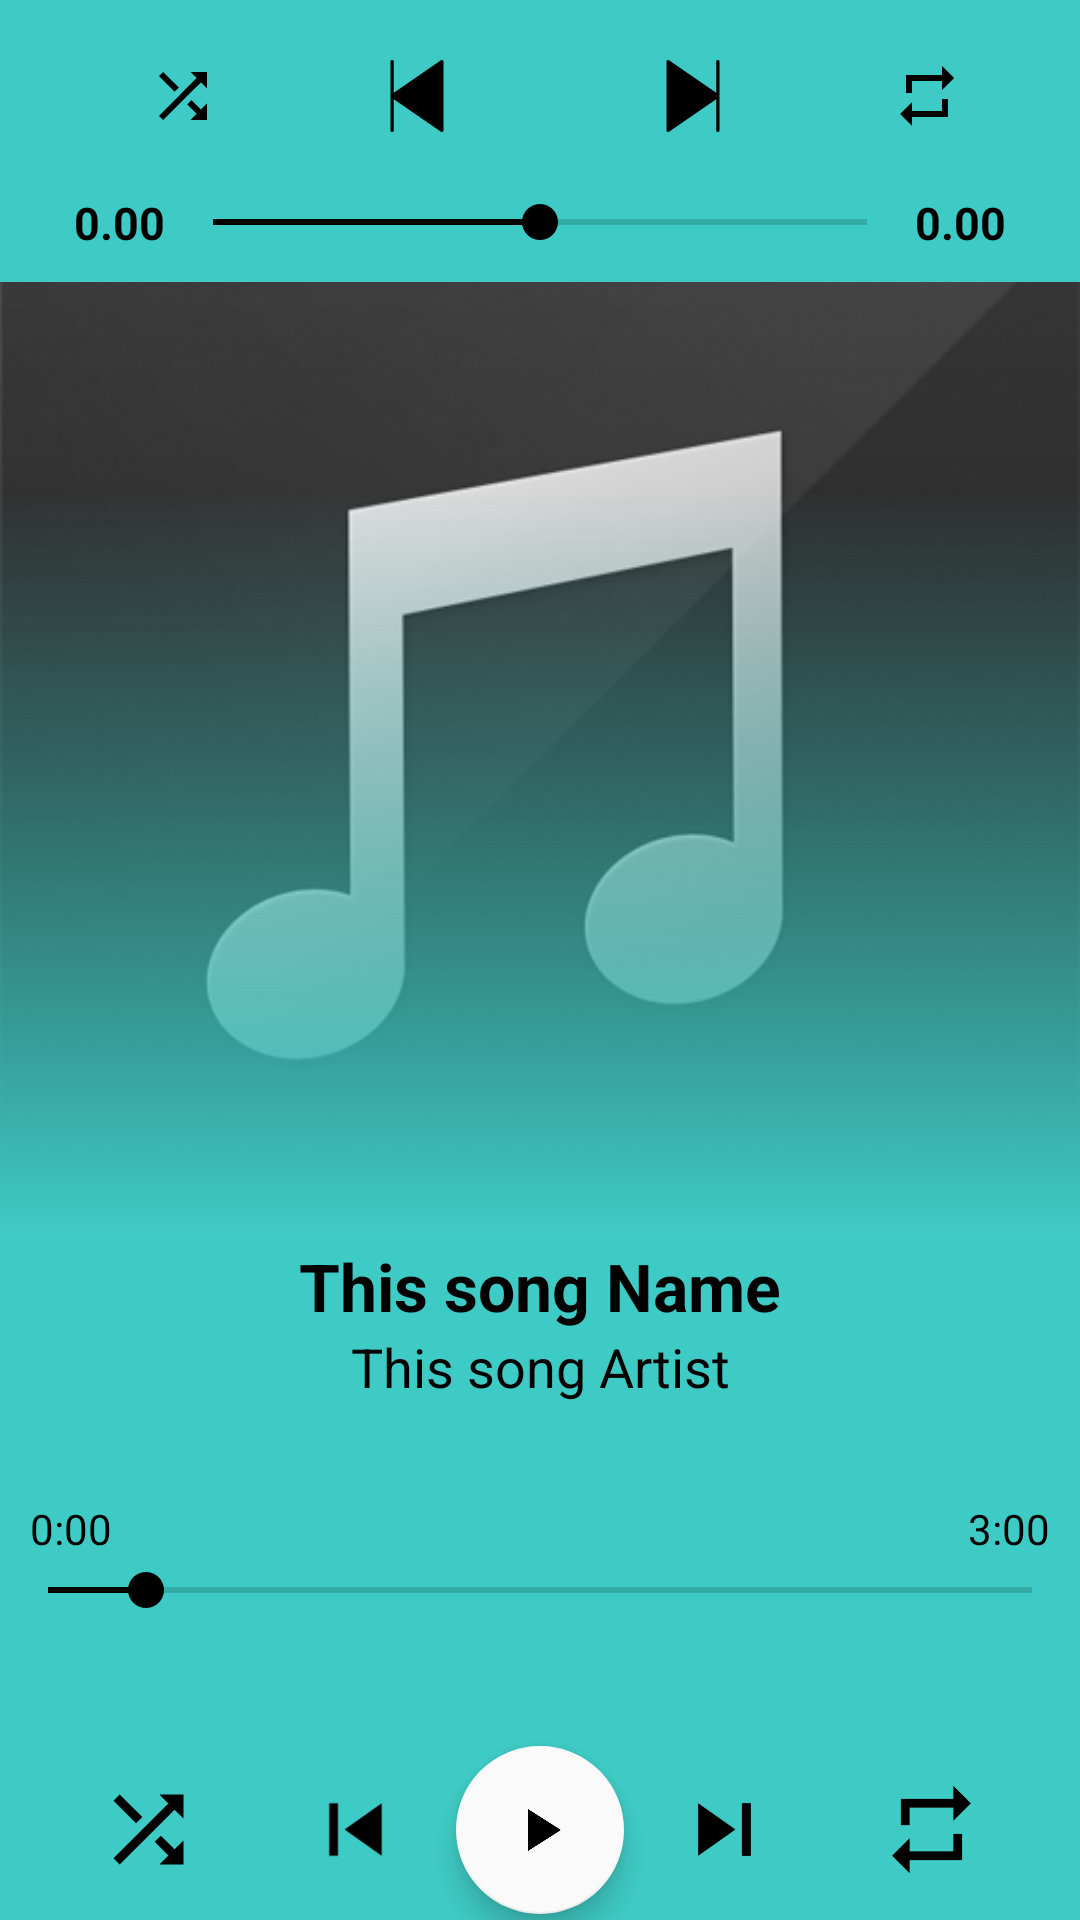

The Android layout XML behind this screen, and the referenced resources:
<!-- AndroidManifest.xml: application theme Theme.MPArpa -->
<!-- res/layout/player_layout.xml -->
<?xml version="1.0" encoding="utf-8"?>
<RelativeLayout xmlns:android="http://schemas.android.com/apk/res/android"
    xmlns:app="http://schemas.android.com/apk/res-auto"
    xmlns:tools="http://schemas.android.com/tools"
    android:layout_width="match_parent"
    android:layout_height="match_parent"
    android:background="@color/lightBlue">
<RelativeLayout
    android:layout_width="match_parent"
    android:layout_height="wrap_content"
    android:id="@+id/dragArea">
    <LinearLayout
        android:id="@+id/ll_player_controls"
        android:layout_width="match_parent"
        android:layout_height="wrap_content"
        android:layout_marginTop="10dp"
        android:gravity="center_horizontal"
        android:orientation="horizontal">

        <ImageButton
            android:id="@+id/img_btn_random"
            android:layout_width="wrap_content"
            android:layout_height="wrap_content"
            android:layout_marginStart="10dp"
            android:layout_marginLeft="10dp"
            android:backgroundTint="@color/lightBlue"
            android:src="@drawable/ic_shuffle_off" />

        <ImageButton
            android:id="@+id/img_btn_previous"
            android:layout_width="wrap_content"
            android:layout_height="wrap_content"
            android:layout_marginStart="30dp"
            android:backgroundTint="@color/lightBlue"
            android:src="@drawable/previous_icon"
            android:layout_marginLeft="30dp" />

        <ImageButton
            android:id="@+id/img_btn_play"
            android:layout_width="wrap_content"
            android:layout_height="wrap_content"
            android:layout_marginStart="10dp"
            android:backgroundTint="@color/lightBlue"
            android:src="@drawable/play_icon"
            android:layout_marginLeft="10dp" />

        <ImageButton
            android:id="@+id/img_btn_next"
            android:layout_width="wrap_content"
            android:layout_height="wrap_content"
            android:layout_marginStart="10dp"
            android:backgroundTint="@color/lightBlue"
            android:src="@drawable/next_icon"
            android:layout_marginLeft="10dp" />

        <ImageButton
            android:id="@+id/img_btn_replay"
            android:layout_width="wrap_content"
            android:layout_height="wrap_content"
            android:layout_marginStart="30dp"
            android:layout_marginLeft="30dp"
            android:backgroundTint="@color/lightBlue"
            android:src="@drawable/ic_repeat_off" />
    </LinearLayout>

    <LinearLayout
        android:id="@+id/minibar"
        android:layout_width="match_parent"
        android:layout_height="wrap_content"
        android:layout_below="@id/ll_player_controls"
        android:layout_marginTop="10dp"
        android:gravity="center_horizontal"
        android:orientation="horizontal">

        <TextView
            android:id="@+id/tv_current_time"
            android:layout_width="wrap_content"
            android:layout_height="wrap_content"
            android:text="@string/start_time"
            android:textColor="@color/black"
            android:textSize="15sp"
            android:textStyle="bold" />

        <SeekBar
            android:id="@+id/seekbar_controller"
            android:layout_width="250dp"
            android:layout_height="wrap_content"
            android:layout_gravity="center"
            android:backgroundTint="@color/black"
            android:fitsSystemWindows="true"
            android:progressTint="@color/black"
            android:progress="50"
            android:thumbTint="@color/black" />

        <TextView
            android:id="@+id/tv_total_time"
            android:layout_width="wrap_content"
            android:layout_height="wrap_content"
            android:text="@string/final_time"
            android:textColor="@color/black"
            android:textSize="15sp"
            android:textStyle="bold" />
    </LinearLayout>

    <RelativeLayout
        android:id="@+id/card"
        android:layout_width="match_parent"
        android:layout_height="350dp"
        android:layout_alignTop="@id/minibar">

        <ImageView
            android:layout_marginTop="30dp"
            android:id="@+id/cover_art"
            android:layout_width="match_parent"
            android:layout_height="match_parent"
            android:scaleType="centerCrop"
            android:src="@drawable/album_placeholder" />

        <ImageView
            android:id="@+id/imageViewGredient"
            android:layout_width="match_parent"
            android:layout_height="250dp"
            android:layout_alignBottom="@id/cover_art"
            android:layout_alignParentEnd="false"
            android:layout_alignParentRight="false"
            android:src="@drawable/gredient_bg" />

    </RelativeLayout>
</RelativeLayout>
    <TextView
        android:layout_width="match_parent"
        android:layout_height="wrap_content"
        android:text="This song Name"
        android:id="@+id/song_name"
        android:layout_below="@+id/dragArea"
        android:textColor="@color/black"
        android:gravity="center_horizontal"
        android:textSize="22sp"
        android:textStyle="bold"
        android:singleLine="true"
        android:ellipsize="end"
        android:layout_marginStart="32dp"
        android:layout_marginEnd="32dp"/>

    <TextView
        android:layout_width="match_parent"
        android:layout_height="wrap_content"
        android:text="This song Artist"
        android:id="@+id/song_artist"
        android:layout_below="@+id/song_name"
        android:textColor="@color/black"
        android:gravity="center_horizontal"
        android:textSize="18sp"
        android:singleLine="true"
        android:ellipsize="end"
        android:layout_marginStart="40dp"
        android:layout_marginEnd="40dp"/>
    <RelativeLayout
        android:id="@+id/relative_layout_for_seekbar"
        android:layout_width="match_parent"
        android:layout_height="80dp"
        android:layout_above="@id/relative_layout_for_bottom">

        <TextView
            android:id="@+id/durationPlayed"
            android:layout_width="wrap_content"
            android:layout_height="wrap_content"
            android:layout_above="@id/relative_layout_for_seekbar"
            android:layout_alignParentLeft="true"
            android:paddingLeft="10dp"
            android:text="0:00"
            android:textColor="@color/colorAccent"
            tools:ignore="NotSibling" />

        <TextView
            android:id="@+id/durationTotal"
            android:layout_width="wrap_content"
            android:layout_height="wrap_content"
            android:layout_above="@id/relative_layout_for_seekbar"
            android:text="3:00"
            android:textColor="@color/colorAccent"
            android:layout_alignParentRight="true"
            android:paddingRight="10dp"
            tools:ignore="NotSibling" />

        <SeekBar
            android:id="@+id/seekBar"
            android:layout_width="match_parent"
            android:layout_height="60dp"
            android:backgroundTint="@color/black"
            android:progressTint="@color/black"
            android:thumbTint="@color/black"
            android:progress="10"
            />
    </RelativeLayout>

    <RelativeLayout
        android:id="@+id/relative_layout_for_bottom"
        android:layout_width="match_parent"
        android:layout_height="60dp"
        android:layout_alignParentStart="true"
        android:layout_alignParentLeft="true"
        android:layout_alignParentEnd="true"
        android:layout_alignParentRight="true"
        android:layout_alignParentBottom="true"
       >


        <ImageView
            android:id="@+id/id_shuffle"
            android:layout_width="35dp"
            android:layout_height="35dp"
            android:layout_alignParentStart="true"
            android:layout_alignParentLeft="true"
            android:layout_centerVertical="true"
            android:layout_marginStart="32dp"
            android:layout_marginLeft="32dp"
            android:src="@drawable/ic_shuffle_off" />

        <ImageView
            android:id="@+id/id_prev"
            android:layout_width="35dp"
            android:layout_height="35dp"
            android:layout_centerVertical="true"
            android:layout_marginEnd="16dp"
            android:layout_marginRight="16dp"
            android:layout_toStartOf="@+id/play_pause"
            android:layout_toLeftOf="@+id/play_pause"
            android:src="@drawable/ic_skip_previous" />

        <com.google.android.material.floatingactionbutton.FloatingActionButton
            android:id="@+id/play_pause"
            android:layout_width="wrap_content"
            android:layout_height="wrap_content"
            android:layout_centerHorizontal="true"
            android:layout_centerVertical="true"
            android:clickable="true"
            android:focusable="true"

            android:src="@drawable/ic_play" />

        <ImageView
            android:id="@+id/id_next"
            android:layout_width="35dp"
            android:layout_height="35dp"
            android:layout_centerVertical="true"
            android:layout_marginStart="16dp"
            android:layout_marginLeft="16dp"
            android:layout_toEndOf="@+id/play_pause"
            android:layout_toRightOf="@+id/play_pause"
            android:src="@drawable/ic_skip_next" />

        <ImageView
            android:id="@+id/id_repeat"
            android:layout_width="35dp"
            android:layout_height="35dp"
            android:layout_alignParentEnd="true"
            android:layout_alignParentRight="true"
            android:layout_centerVertical="true"
            android:layout_marginEnd="32dp"
            android:layout_marginRight="32dp"
            android:src="@drawable/ic_repeat_off" />


    </RelativeLayout>
</RelativeLayout>
<!-- resources referenced by this layout -->
<resources>
  <color name="black">#000000</color>
  <color name="colorAccent">#000000</color>
  <color name="lightBlue">#3FCBC5</color>
  <!-- drawable gredient_bg (drawable-v24) -->
  <?xml version="1.0" encoding="utf-8"?>
  <shape xmlns:android="http://schemas.android.com/apk/res/android">
  
      <gradient android:startColor="@color/lightBlue" android:angle="90"/>
  </shape>
  <!-- drawable ic_play (drawable-v24) -->
  <vector android:height="24dp" android:tint="#070000"
      android:viewportHeight="24" android:viewportWidth="24"
      android:width="24dp" xmlns:android="http://schemas.android.com/apk/res/android">
      <path android:fillColor="@android:color/white" android:pathData="M8,5v14l11,-7z"/>
  </vector>
  <!-- drawable ic_repeat_off (drawable-v24) -->
  <vector xmlns:android="http://schemas.android.com/apk/res/android"
      android:width="24dp"
      android:height="24dp"
      android:viewportWidth="24"
      android:viewportHeight="24"
      android:tint="#000000">
    <path
        android:fillColor="@android:color/white"
        android:pathData="M7,7h10v3l4,-4 -4,-4v3L5,5v6h2L7,7zM17,17L7,17v-3l-4,4 4,4v-3h12v-6h-2v4z"/>
  </vector>
  <!-- drawable ic_shuffle_off (drawable-v24) -->
  <vector android:height="24dp" android:tint="#000000"
      android:viewportHeight="24" android:viewportWidth="24"
      android:width="24dp" xmlns:android="http://schemas.android.com/apk/res/android">
      <path android:fillColor="@android:color/black" android:pathData="M10.59,9.17L5.41,4 4,5.41l5.17,5.17 1.42,-1.41zM14.5,4l2.04,2.04L4,18.59 5.41,20 17.96,7.46 20,9.5L20,4h-5.5zM14.83,13.41l-1.41,1.41 3.13,3.13L14.5,20L20,20v-5.5l-2.04,2.04 -3.13,-3.13z"/>
  </vector>
  <!-- drawable ic_skip_next (drawable-v24) -->
  <vector xmlns:android="http://schemas.android.com/apk/res/android"
      android:width="24dp"
      android:height="24dp"
      android:viewportWidth="24"
      android:viewportHeight="24"
      android:tint="#000000">
    <path
        android:fillColor="@android:color/white"
        android:pathData="M6,18l8.5,-6L6,6v12zM16,6v12h2V6h-2z"/>
  </vector>
  <!-- drawable ic_skip_previous (drawable-v24) -->
  <vector xmlns:android="http://schemas.android.com/apk/res/android"
      android:width="24dp"
      android:height="24dp"
      android:viewportWidth="24"
      android:viewportHeight="24"
      android:tint="#000000">
    <path
        android:fillColor="@android:color/white"
        android:pathData="M6,6h2v12L6,18zM9.5,12l8.5,6L18,6z"/>
  </vector>
  <!-- drawable next_icon (drawable-v24) -->
  <vector android:height="24dp" android:viewportHeight="42"
      android:viewportWidth="42" android:width="24dp" xmlns:android="http://schemas.android.com/apk/res/android">
      <path android:fillColor="#000000" android:pathData="M35.5,0c-0.552,0 -1,0.447 -1,1v18.095L7.068,0.177C6.762,-0.034 6.364,-0.057 6.035,0.114C5.706,0.287 5.5,0.628 5.5,1v40c0,0.372 0.206,0.713 0.535,0.886C6.181,41.962 6.341,42 6.5,42c0.199,0 0.397,-0.06 0.568,-0.177L34.5,22.905V41c0,0.553 0.448,1 1,1s1,-0.447 1,-1V1C36.5,0.447 36.052,0 35.5,0z"/>
  </vector>
  <string name="final_time">0.00</string>
  <string name="start_time">0.00</string>
  <style name="Theme.MPArpa" parent="Theme.MaterialComponents.DayNight.DarkActionBar">
          
          <item name="colorPrimary">@color/black</item>
          <item name="colorPrimaryVariant">@color/black</item>
          <item name="colorOnPrimary">#000000</item>
          
          <item name="colorSecondary">#fafafa</item>
          <item name="colorSecondaryVariant">#dfdada</item>
          <item name="colorOnSecondary">#000000</item>
          
          <item name="android:statusBarColor" tools:targetApi="l">?attr/colorPrimaryVariant</item>
          
      </style>
</resources>
